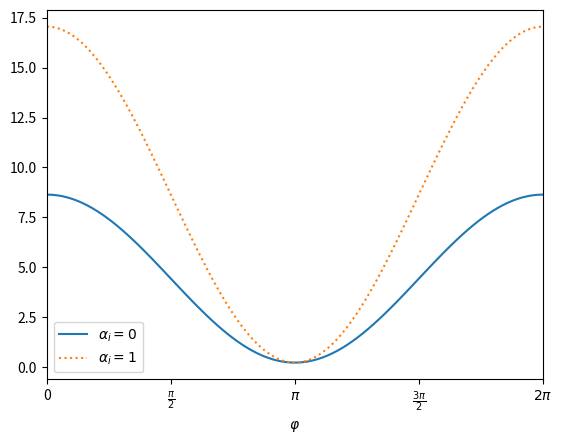

This chart was generated by the following Python code:
#%% 
import numpy as np
from numpy import abs
import matplotlib.pyplot as plt

#* Variables
phi=np.linspace(0,2*np.pi,100)              #? φ
G=1                                         #? Gain
T=0.8                                       #? |τ|^2
t_s1=np.sqrt(T)                             #? τ_s1
t_i1=np.sqrt(T)                             #? τ_i1
t_s2=np.sqrt(T)                             #? τ_s2
a_i=1                                       #? α_i

U=np.cosh(G)
V=np.sinh(G)


#* Average number of output signal photons (no seed): <N_{s2}^{α=0}>
N0 = abs(t_s2)**2*abs(V)**2*  \
    (1-abs(t_i1)**2+abs(U)**2*(abs(t_s1)**2+abs(t_i1)**2+
     2*abs(t_s1)*abs(t_i1)*np.cos(phi)))    

#* Average number of output signal photons (seed): <N_{s2}^{α}>
Na= abs(t_s2)**2*abs(V)**2*  \
    (1-abs(t_i1)**2+(1+abs(a_i)**2)*abs(U)**2*(abs(t_s1)**2+abs(t_i1)**2+
     2*abs(t_s1)*abs(t_i1)*np.cos(phi))) 

#* Plots
fig,ax=plt.subplots()
ax.plot(phi,N0,label=r"$\alpha_i=0$")
ax.plot(phi,Na,label=rf"$\alpha_i={a_i}$",linestyle=":")
ax.legend()

ax.set_xlim([0,2*np.pi])
ax.set_xticks(np.linspace(0,2*np.pi,5))
ax.set_xticklabels([0,r"$\frac{\pi}{2}$",r"$\pi$",r"$\frac{3\pi}{2}$",r"$2\pi$"])
ax.set_xlabel(r'$\varphi$')
# %%
